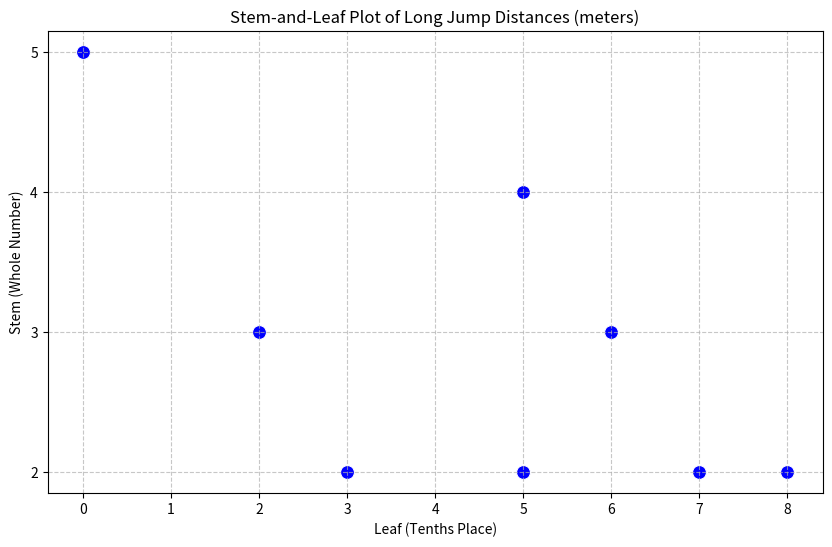

Reproduce this figure in Python.
import seaborn as sns
import matplotlib.pyplot as plt
import numpy as np

# Data
stems = [2, 3, 4, 5]  # Stems from the data
leaves = [[3, 5, 5, 7, 8], [2, 6, 6], [5], [0]]  # Leaves for each stem

# Flatten data for plotting
all_leaves = []
all_stems = []
for stem, leaf_list in zip(stems, leaves):
    all_leaves.extend(leaf_list)
    all_stems.extend([stem] * len(leaf_list))

# Create scatter plot with Seaborn styling
plt.figure(figsize=(10, 6))
sns.scatterplot(x=all_leaves, y=all_stems, s=100, color='blue')
plt.title("Stem-and-Leaf Plot of Long Jump Distances (meters)")
plt.xlabel('Leaf (Tenths Place)')
plt.ylabel('Stem (Whole Number)')
plt.grid(True, linestyle='--', alpha=0.7)
plt.yticks(stems)  # Show only the stem values
plt.show()
